Dataset: electrical_equipment (GitHub, aatif-pathan001/Transfer-Learning-Projects). Classes: breaker, closed blade disconnect switch, current transformer, porcelain pin insulator, power transformer, recloser.

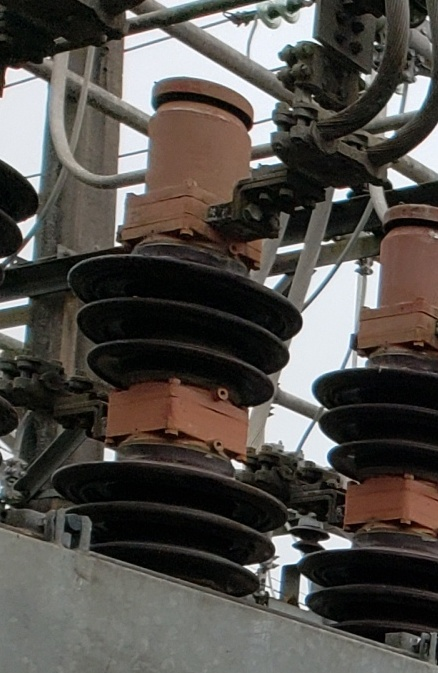
Label: breaker

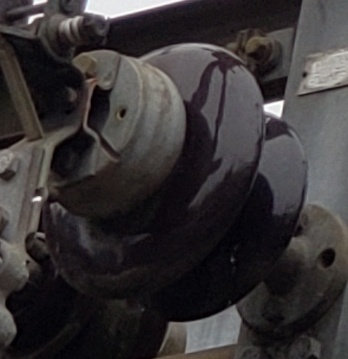
Label: porcelain pin insulator

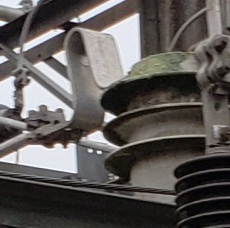
Label: current transformer

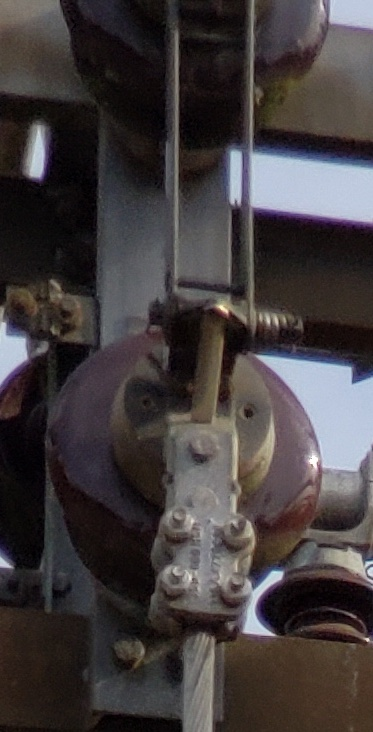
Label: closed blade disconnect switch

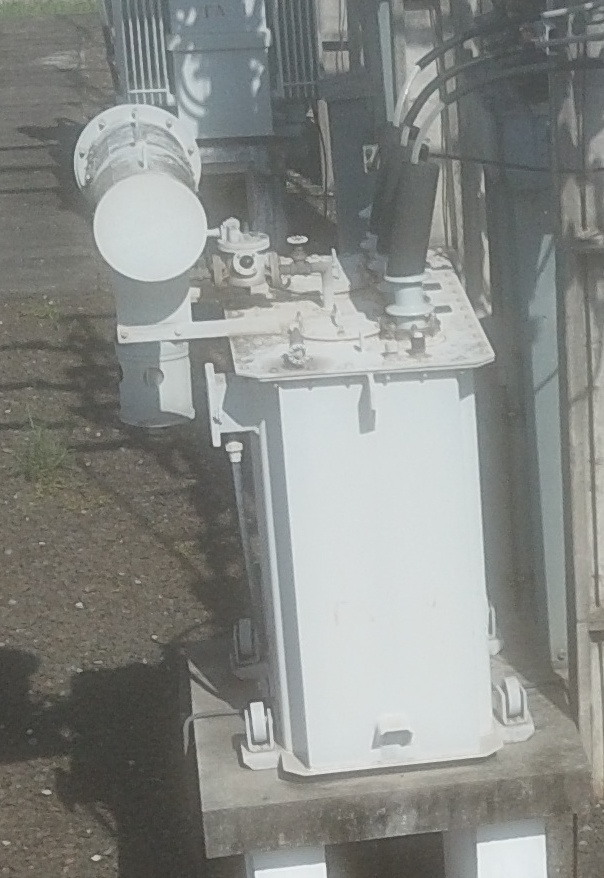
Label: power transformer

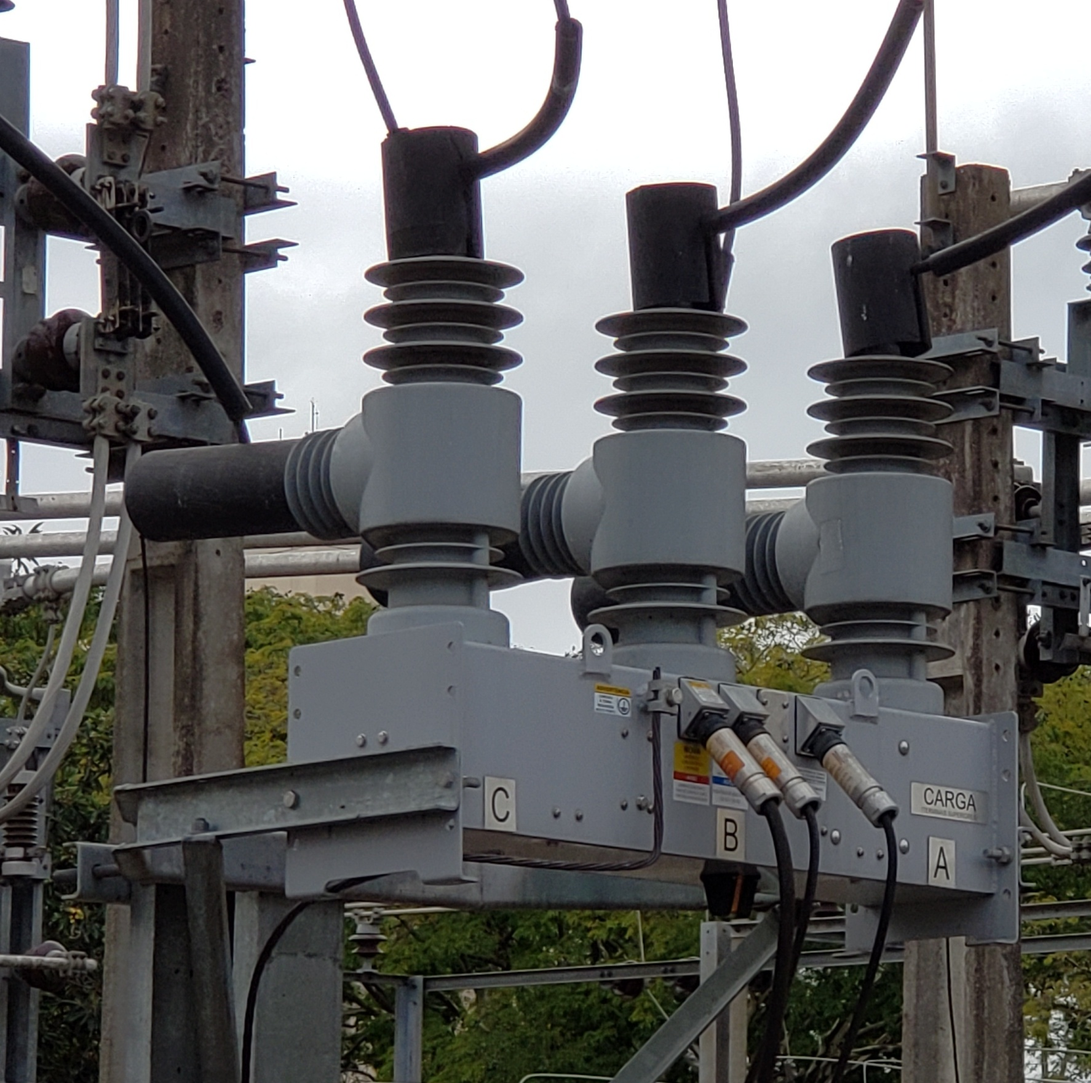
Label: recloser
